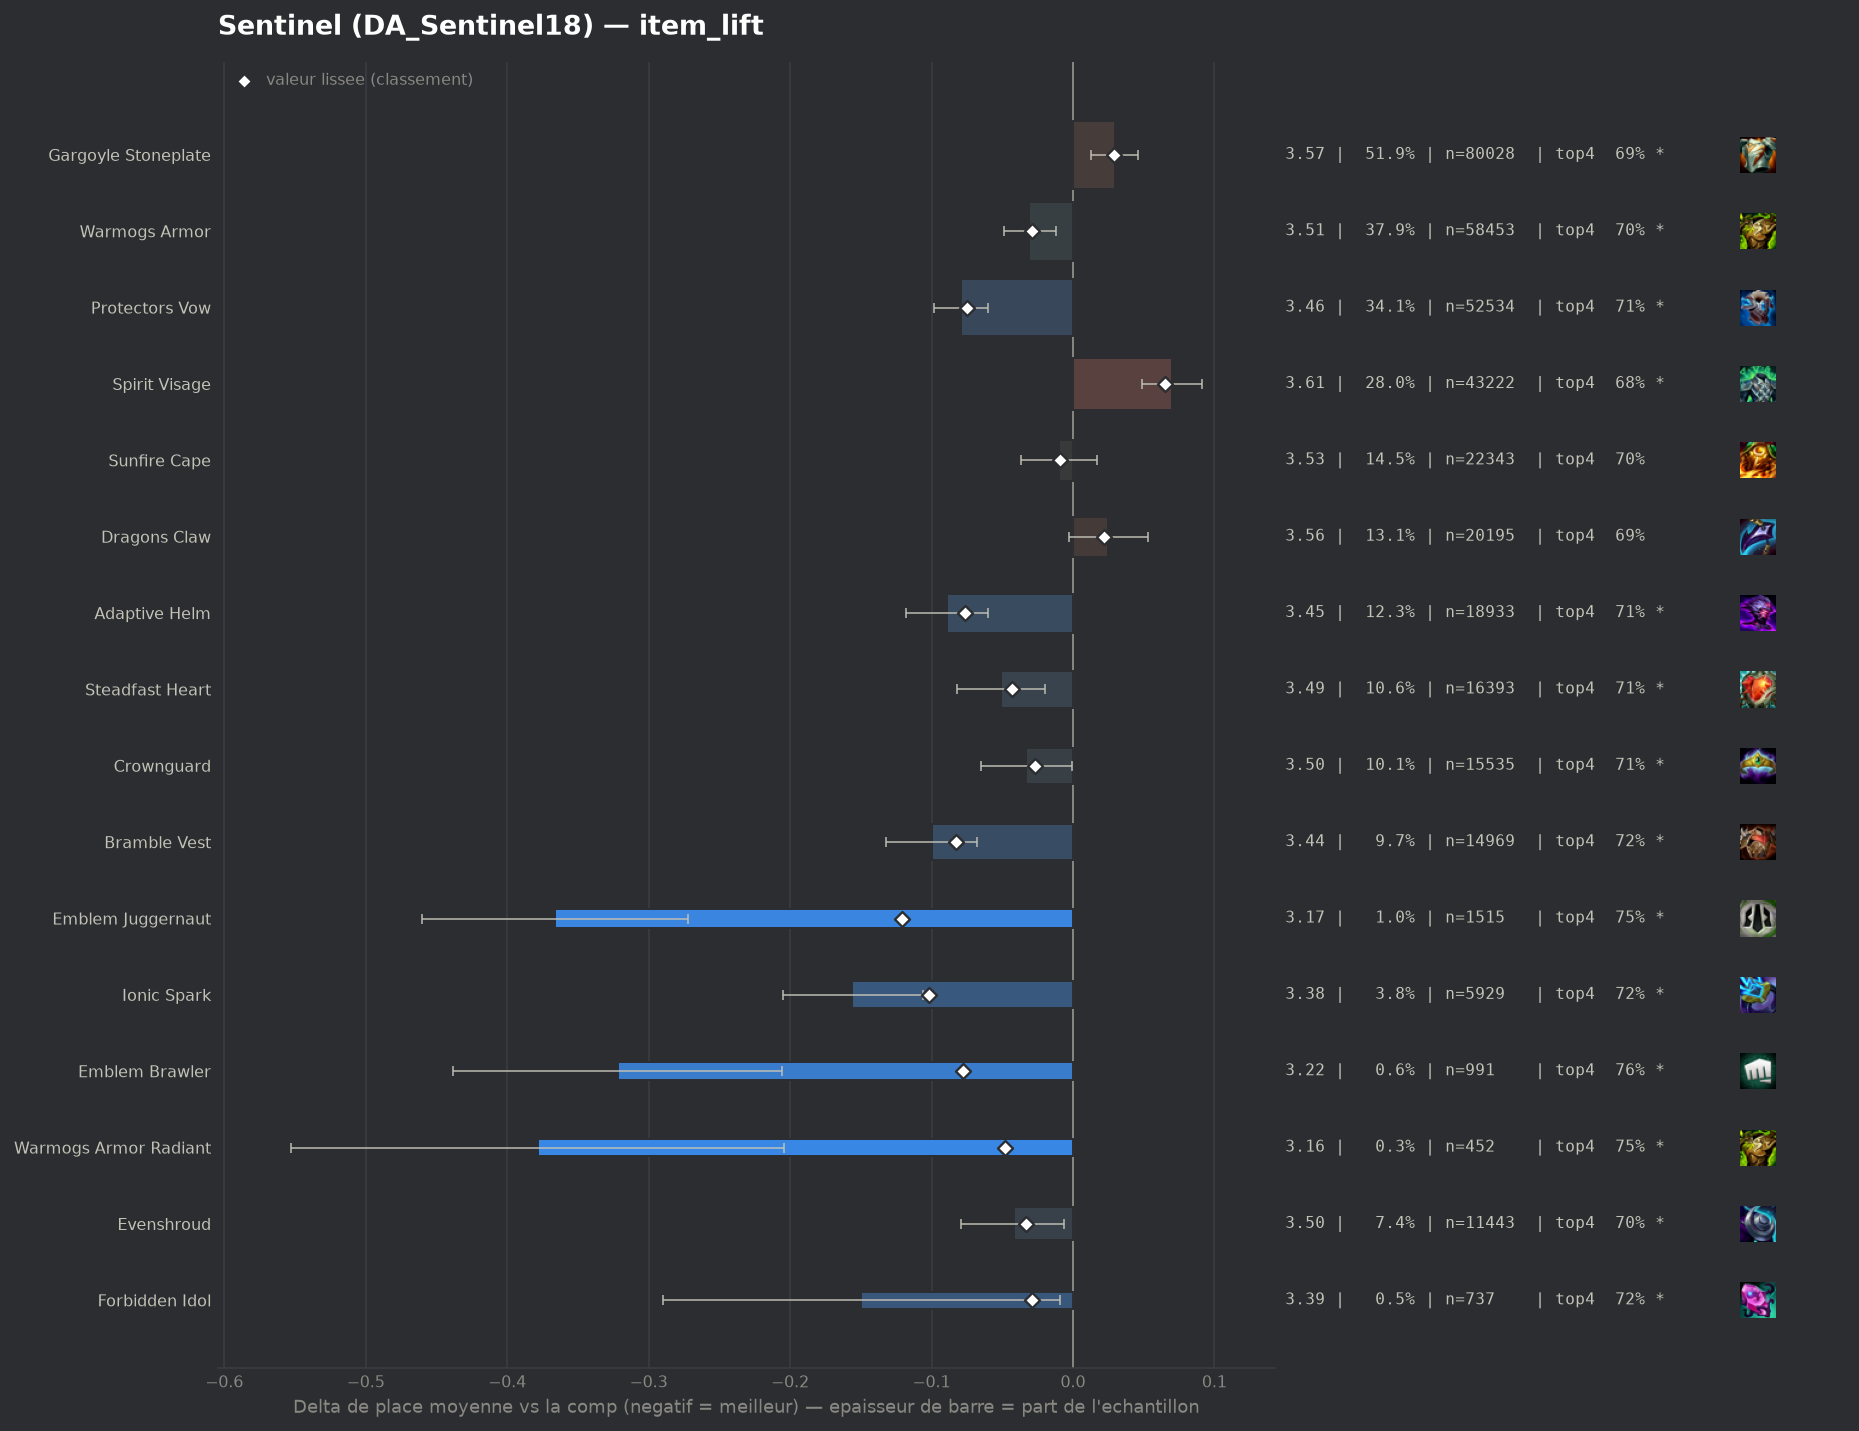

Source data for this figure (header and first rows):
group, label, n, share, avg_place, shrunk_avg, score, d_avg, d_avg_pess, impact, d_top4, win, top2, top4, sd, z, p, significant
pepite, Emblem Juggernaut, 1515, 0.009829, 3.172, 3.417, -0.121, -0.366, -0.272, 0.0012, 0.0581, 0.2231, 0.4422, 0.7538, 1.857, -7.63, 0.0, True
pepite, Ionic Spark, 5929, 0.03846, 3.382, 3.435, -0.102, -0.156, -0.106, 0.0039, 0.0287, 0.1913, 0.3905, 0.7244, 1.906, -6.16, 0.0, True
populaire, Bramble Vest, 14969, 0.09711, 3.438, 3.455, -0.083, -0.1, -0.068, 0.0081, 0.021, 0.1737, 0.3781, 0.7167, 1.895, -6.16, 0.0, True
pepite, Emblem Brawler, 991, 0.006429, 3.216, 3.459, -0.078, -0.322, -0.206, 0.0005, 0.0662, 0.222, 0.4117, 0.7619, 1.86, -5.43, 0.0, True
populaire, Adaptive Helm, 18933, 0.1228, 3.449, 3.461, -0.076, -0.089, -0.06, 0.0094, 0.0188, 0.1829, 0.38, 0.7144, 1.938, -5.96, 0.0, True
populaire, Protectors Vow, 52534, 0.3408, 3.459, 3.463, -0.075, -0.079, -0.06, 0.0254, 0.0165, 0.1769, 0.3726, 0.7121, 1.916, -8.12, 0.0, True
pepite, Warmogs Armor Radiant, 452, 0.002932, 3.159, 3.489, -0.048, -0.378, -0.204, 0.0001, 0.0499, 0.2566, 0.4336, 0.7456, 1.885, -4.26, 2e-05, True
populaire, Steadfast Heart, 16393, 0.1063, 3.486, 3.494, -0.043, -0.051, -0.02, 0.0046, 0.0134, 0.1714, 0.3691, 0.709, 1.917, -3.26, 0.00113, True
pepite, Evenshroud, 11443, 0.07424, 3.495, 3.504, -0.033, -0.042, -0.006, 0.0025, 0.0062, 0.1756, 0.3652, 0.7018, 1.923, -2.28, 0.02269, True
populaire, Warmogs Armor, 58453, 0.3792, 3.507, 3.509, -0.029, -0.031, -0.012, 0.0111, 0.0076, 0.1715, 0.3638, 0.7032, 1.928, -3.27, 0.00107, True
pepite, Forbidden Idol, 737, 0.004781, 3.388, 3.509, -0.029, -0.15, -0.009, 0.0001, 0.0262, 0.2076, 0.3948, 0.7218, 1.937, -2.09, 0.03639, True
populaire, Crownguard, 15535, 0.1008, 3.505, 3.51, -0.027, -0.033, -0.001, 0.0028, 0.0111, 0.1704, 0.3633, 0.7067, 1.926, -2.02, 0.04368, True
, Horizon Focus, 396, 0.002569, 3.318, 3.513, -0.025, -0.22, -0.019, 0.0001, 0.0316, 0.2475, 0.4167, 0.7273, 2.03, -2.15, 0.03159, True
populaire, Sunfire Cape, 22343, 0.145, 3.528, 3.529, -0.009, -0.01, 0.0, 0.0012, 0.003, 0.1629, 0.3567, 0.6986, 1.911, -0.71, 0.4802, False
, Protectors Vow Radiant, 140, 0.0009083, 3.386, 3.531, -0.007, -0.152, 0.0, 0.0, 0.0115, 0.2214, 0.4357, 0.7071, 2.041, -0.88, 0.3784, False
, Lightshield Crest, 1002, 0.0065, 3.52, 3.533, -0.004, -0.018, 0.0, 0.0, 0.0109, 0.1796, 0.3553, 0.7066, 1.949, -0.29, 0.7738, False
, Spirit Visage Radiant, 153, 0.0009926, 3.477, 3.535, -0.003, -0.061, 0.0, 0.0, 0.0168, 0.1765, 0.3529, 0.7124, 1.879, -0.4, 0.6901, False
, Gargoyle Stoneplate Radiant, 332, 0.002154, 3.587, 3.543, 0.005, 0.05, 0.0, -0.0, 0.0001, 0.1446, 0.3163, 0.6958, 1.827, 0.49, 0.6211, False
, Emblem Elderwood, 100, 0.0006488, 3.82, 3.547, 0.009, 0.282, 0.0, -0.0, -0.0357, 0.17, 0.32, 0.66, 2.104, 1.34, 0.1799, False
, Emblem Sprykin, 155, 0.001006, 3.755, 3.548, 0.01, 0.217, 0.0, -0.0, -0.0247, 0.1161, 0.2903, 0.671, 1.895, 1.43, 0.154, False
, Titans Resolve, 168, 0.00109, 3.774, 3.55, 0.012, 0.236, 0.0, -0.0, -0.0468, 0.131, 0.3036, 0.6488, 1.929, 1.59, 0.1129, False
, Emblem Defender, 414, 0.002686, 3.662, 3.552, 0.015, 0.124, 0.0, -0.0, -0.0362, 0.1739, 0.3382, 0.6594, 1.981, 1.27, 0.2029, False
, Bloodthirster, 88, 0.0005709, 4.091, 3.553, 0.015, 0.553, 0.145, -0.0, -0.1275, 0.1136, 0.2386, 0.5682, 1.952, 2.66, 0.00786, True
, Hullcrusher, 252, 0.001635, 3.77, 3.555, 0.018, 0.232, 0.0, -0.0, -0.0488, 0.1508, 0.3254, 0.6468, 2.04, 1.81, 0.07107, True
, Void Gauntlet, 305, 0.001979, 3.751, 3.557, 0.019, 0.213, 0.0, -0.0, -0.0596, 0.1508, 0.3213, 0.6361, 1.958, 1.9, 0.05755, True
populaire, Dragons Claw, 20195, 0.131, 3.563, 3.559, 0.022, 0.025, 0.0, -0.0028, -0.0007, 0.1573, 0.3514, 0.6949, 1.918, 1.73, 0.08323, False
, Emblem Coven, 129, 0.0008369, 4.217, 3.565, 0.027, 0.679, 0.31, -0.0, -0.1453, 0.124, 0.2636, 0.5504, 2.138, 3.61, 0.00031, True
populaire, Gargoyle Stoneplate, 80028, 0.5192, 3.567, 3.566, 0.029, 0.03, 0.013, -0.0149, -0.0066, 0.1673, 0.3524, 0.6891, 1.946, 3.51, 0.00044, True
, Component Tear Of The Goddess, 119, 0.000772, 4.605, 3.577, 0.04, 1.067, 0.718, -0.0, -0.1746, 0.0504, 0.1597, 0.521, 1.941, 6.0, 0.0, True
, Aegis Of Dusk, 626, 0.004061, 3.804, 3.583, 0.045, 0.266, 0.107, -0.0002, -0.0519, 0.147, 0.3147, 0.6438, 2.026, 3.28, 0.00105, True
, Steraks Gage, 1705, 0.01106, 3.679, 3.588, 0.05, 0.141, 0.044, -0.0006, -0.037, 0.1666, 0.3507, 0.6587, 2.043, 2.85, 0.00444, True
, Aegis Of Dawn, 600, 0.003893, 3.88, 3.593, 0.056, 0.342, 0.19, -0.0002, -0.0523, 0.1217, 0.2683, 0.6433, 1.904, 4.39, 1e-05, True
, The Indomitable, 1351, 0.008765, 3.727, 3.595, 0.058, 0.189, 0.084, -0.0005, -0.0398, 0.1392, 0.3257, 0.6558, 1.968, 3.52, 0.00044, True
, Moguls Mail, 1682, 0.01091, 3.718, 3.601, 0.063, 0.18, 0.081, -0.0007, -0.05, 0.1754, 0.3377, 0.6457, 2.049, 3.58, 0.00034, True
populaire, Spirit Visage, 43222, 0.2804, 3.608, 3.603, 0.065, 0.07, 0.049, -0.0183, -0.0131, 0.1559, 0.3407, 0.6826, 1.929, 6.66, 0.0, True
, Component Negatron Cloak, 493, 0.003198, 4.491, 3.669, 0.131, 0.953, 0.768, -0.0004, -0.2109, 0.0913, 0.2231, 0.4848, 2.095, 10.09, 0.0, True
, Component Chain Vest, 634, 0.004113, 4.53, 3.707, 0.169, 0.992, 0.83, -0.0007, -0.2209, 0.0741, 0.2098, 0.4748, 2.08, 11.99, 0.0, True
, Component Giants Belt, 1327, 0.008609, 4.468, 3.818, 0.28, 0.93, 0.817, -0.0024, -0.1923, 0.0942, 0.22, 0.5034, 2.097, 16.1, 0.0, True
